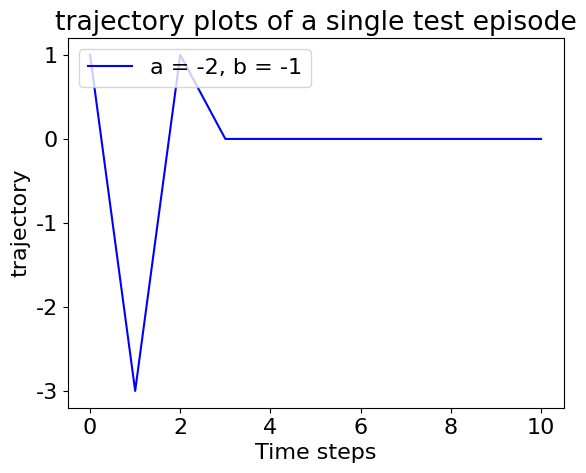

Write Python code to recreate this figure.
import matplotlib.pyplot as plt
import numpy as np

import matplotlib
font = {'family' : 'normal',
        'size'   : 16}
matplotlib.rc('font', **font)

x = np.array([0, 1, 2, 3, 4, 5,6,7,8,9,10])
ypoints = [1, -3, 1, 0,0,0,0,0,0,0, 0]


plt.title(f"trajectory plots of a single test episode")
plt.xlabel("Time steps")
plt.ylabel(f"trajectory")
plt.plot(x, ypoints, "-b", label="a = -2, b = -1", color='blue')
plt.legend(loc="upper left")  # add a legend
plt.show()
